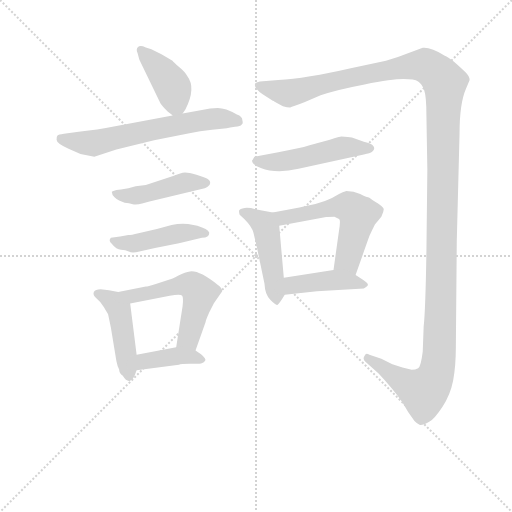
t = 0.00 s
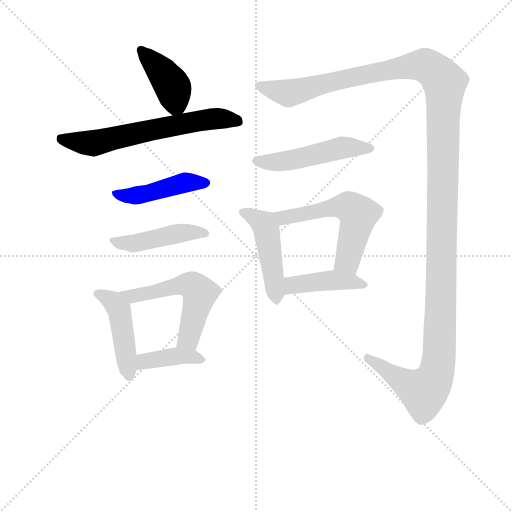
t = 1.90 s
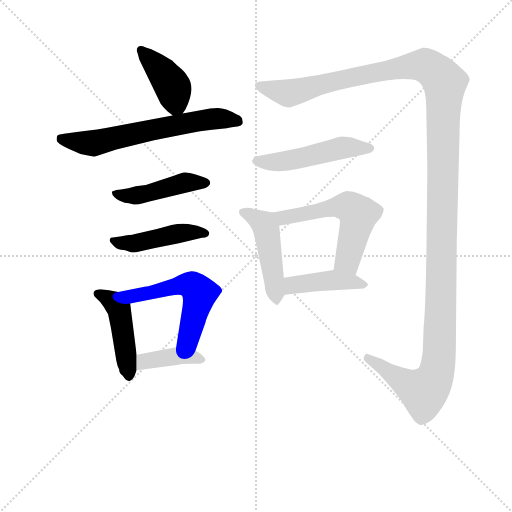
t = 3.79 s
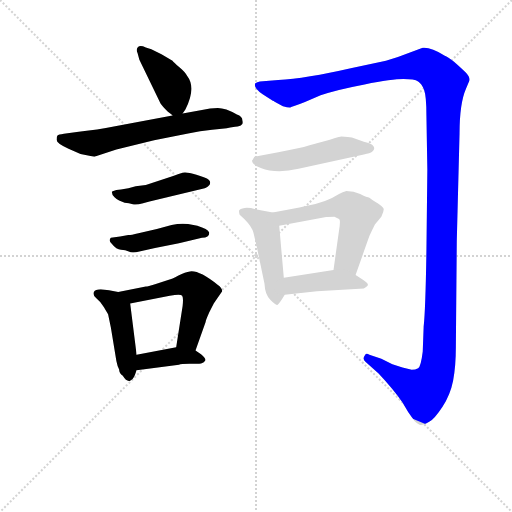
t = 5.69 s
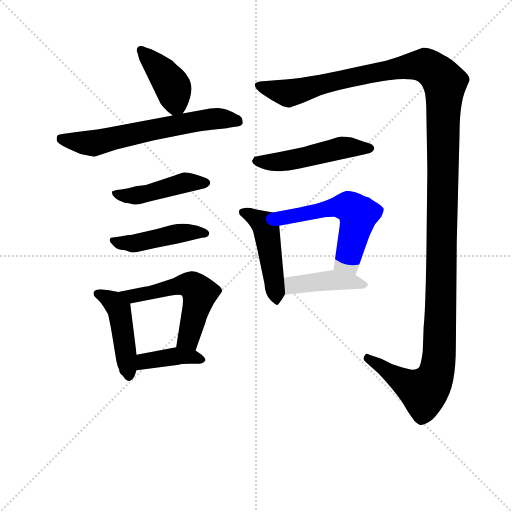
t = 7.59 s
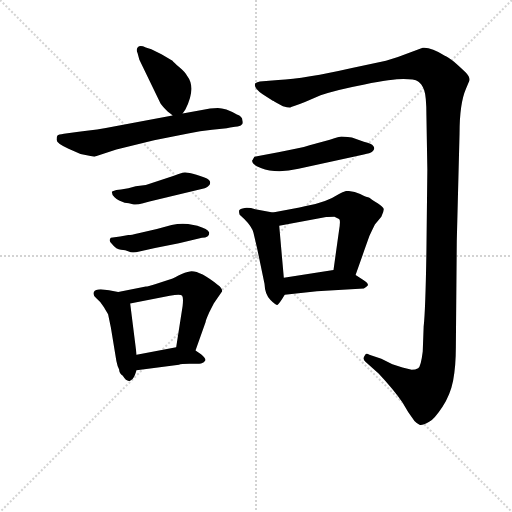
t = 9.48 s

The animated SVG that drew these frames (rendered in a browser with its animation timeline set to each time). Animation: 12 CSS @keyframes rules; one cycle of 9.48 s.

<svg version="1.1" viewBox="0 0 1024 1024" xmlns="http://www.w3.org/2000/svg">
  <g stroke="lightgray" stroke-dasharray="1,1" stroke-width="1" transform="scale(4, 4)">
    <line x1="0" y1="0" x2="256" y2="256"></line>
    <line x1="256" y1="0" x2="0" y2="256"></line>
    <line x1="128" y1="0" x2="128" y2="256"></line>
    <line x1="0" y1="128" x2="256" y2="128"></line>
  </g>
<g transform="scale(0.92, -0.92) translate(60, -900)">
   <style type="text/css">
    @keyframes keyframes0 {
      from {
       stroke: blue;
       stroke-dashoffset: 418;
       stroke-width: 128;
       }
       58% {
       animation-timing-function: step-end;
       stroke: blue;
       stroke-dashoffset: 0;
       stroke-width: 128;
       }
       to {
       stroke: black;
       stroke-width: 1024;
       }
       }
       #make-me-a-hanzi-animation-0 {
         animation: keyframes0 0.590169s both;
         animation-delay: 0.000000s;
         animation-timing-function: linear;
       }
    @keyframes keyframes1 {
      from {
       stroke: blue;
       stroke-dashoffset: 644;
       stroke-width: 128;
       }
       68% {
       animation-timing-function: step-end;
       stroke: blue;
       stroke-dashoffset: 0;
       stroke-width: 128;
       }
       to {
       stroke: black;
       stroke-width: 1024;
       }
       }
       #make-me-a-hanzi-animation-1 {
         animation: keyframes1 0.774089s both;
         animation-delay: 0.590169s;
         animation-timing-function: linear;
       }
    @keyframes keyframes2 {
      from {
       stroke: blue;
       stroke-dashoffset: 458;
       stroke-width: 128;
       }
       60% {
       animation-timing-function: step-end;
       stroke: blue;
       stroke-dashoffset: 0;
       stroke-width: 128;
       }
       to {
       stroke: black;
       stroke-width: 1024;
       }
       }
       #make-me-a-hanzi-animation-2 {
         animation: keyframes2 0.622721s both;
         animation-delay: 1.364258s;
         animation-timing-function: linear;
       }
    @keyframes keyframes3 {
      from {
       stroke: blue;
       stroke-dashoffset: 458;
       stroke-width: 128;
       }
       60% {
       animation-timing-function: step-end;
       stroke: blue;
       stroke-dashoffset: 0;
       stroke-width: 128;
       }
       to {
       stroke: black;
       stroke-width: 1024;
       }
       }
       #make-me-a-hanzi-animation-3 {
         animation: keyframes3 0.622721s both;
         animation-delay: 1.986979s;
         animation-timing-function: linear;
       }
    @keyframes keyframes4 {
      from {
       stroke: blue;
       stroke-dashoffset: 462;
       stroke-width: 128;
       }
       60% {
       animation-timing-function: step-end;
       stroke: blue;
       stroke-dashoffset: 0;
       stroke-width: 128;
       }
       to {
       stroke: black;
       stroke-width: 1024;
       }
       }
       #make-me-a-hanzi-animation-4 {
         animation: keyframes4 0.625977s both;
         animation-delay: 2.609701s;
         animation-timing-function: linear;
       }
    @keyframes keyframes5 {
      from {
       stroke: blue;
       stroke-dashoffset: 560;
       stroke-width: 128;
       }
       65% {
       animation-timing-function: step-end;
       stroke: blue;
       stroke-dashoffset: 0;
       stroke-width: 128;
       }
       to {
       stroke: black;
       stroke-width: 1024;
       }
       }
       #make-me-a-hanzi-animation-5 {
         animation: keyframes5 0.705729s both;
         animation-delay: 3.235677s;
         animation-timing-function: linear;
       }
    @keyframes keyframes6 {
      from {
       stroke: blue;
       stroke-dashoffset: 399;
       stroke-width: 128;
       }
       56% {
       animation-timing-function: step-end;
       stroke: blue;
       stroke-dashoffset: 0;
       stroke-width: 128;
       }
       to {
       stroke: black;
       stroke-width: 1024;
       }
       }
       #make-me-a-hanzi-animation-6 {
         animation: keyframes6 0.574707s both;
         animation-delay: 3.941406s;
         animation-timing-function: linear;
       }
    @keyframes keyframes7 {
      from {
       stroke: blue;
       stroke-dashoffset: 1505;
       stroke-width: 128;
       }
       83% {
       animation-timing-function: step-end;
       stroke: blue;
       stroke-dashoffset: 0;
       stroke-width: 128;
       }
       to {
       stroke: black;
       stroke-width: 1024;
       }
       }
       #make-me-a-hanzi-animation-7 {
         animation: keyframes7 1.474772s both;
         animation-delay: 4.516113s;
         animation-timing-function: linear;
       }
    @keyframes keyframes8 {
      from {
       stroke: blue;
       stroke-dashoffset: 505;
       stroke-width: 128;
       }
       62% {
       animation-timing-function: step-end;
       stroke: blue;
       stroke-dashoffset: 0;
       stroke-width: 128;
       }
       to {
       stroke: black;
       stroke-width: 1024;
       }
       }
       #make-me-a-hanzi-animation-8 {
         animation: keyframes8 0.660970s both;
         animation-delay: 5.990885s;
         animation-timing-function: linear;
       }
    @keyframes keyframes9 {
      from {
       stroke: blue;
       stroke-dashoffset: 479;
       stroke-width: 128;
       }
       61% {
       animation-timing-function: step-end;
       stroke: blue;
       stroke-dashoffset: 0;
       stroke-width: 128;
       }
       to {
       stroke: black;
       stroke-width: 1024;
       }
       }
       #make-me-a-hanzi-animation-9 {
         animation: keyframes9 0.639811s both;
         animation-delay: 6.651855s;
         animation-timing-function: linear;
       }
    @keyframes keyframes10 {
      from {
       stroke: blue;
       stroke-dashoffset: 574;
       stroke-width: 128;
       }
       65% {
       animation-timing-function: step-end;
       stroke: blue;
       stroke-dashoffset: 0;
       stroke-width: 128;
       }
       to {
       stroke: black;
       stroke-width: 1024;
       }
       }
       #make-me-a-hanzi-animation-10 {
         animation: keyframes10 0.717122s both;
         animation-delay: 7.291667s;
         animation-timing-function: linear;
       }
    @keyframes keyframes11 {
      from {
       stroke: blue;
       stroke-dashoffset: 429;
       stroke-width: 128;
       }
       58% {
       animation-timing-function: step-end;
       stroke: blue;
       stroke-dashoffset: 0;
       stroke-width: 128;
       }
       to {
       stroke: black;
       stroke-width: 1024;
       }
       }
       #make-me-a-hanzi-animation-11 {
         animation: keyframes11 0.599121s both;
         animation-delay: 8.008789s;
         animation-timing-function: linear;
       }
</style>
<path d="M 337.0 653.0 L 343.0 662.0 Q 367.0 709.0 347.0 735.0 Q 343.0 743.0 330.0 754.0 Q 317.0 765.0 315.0 768.0 L 291.0 782.0 L 269.0 793.0 L 257.0 797.0 Q 245.0 802.0 240.0 798.0 Q 235.0 793.0 239.0 785.0 L 243.0 770.0 L 289.0 675.0 Q 293.0 669.0 305.0 657.0 L 313.0 651.0 L 315.0 649.0 C 327.0 638.0 327.0 638.0 337.0 653.0 Z" fill="lightgray"></path> 
<path d="M 145.0 559.0 L 193.0 575.0 L 275.0 595.0 L 349.0 610.0 Q 375.0 615.0 401.0 618.0 L 433.0 621.0 Q 439.0 623.0 451.0 624.5 Q 463.0 626.0 465.0 629.0 Q 469.0 631.0 467.0 638.0 Q 467.0 647.0 455.0 651.0 Q 430.0 665.0 413.5 665.0 Q 397.0 665.0 379.0 661.0 L 337.0 653.0 L 315.0 649.0 L 199.0 627.0 Q 149.0 617.0 107.0 613.0 L 79.0 609.0 Q 67.0 607.0 65.0 605.5 Q 63.0 604.0 63.0 596.0 Q 63.0 588.0 89.0 576.5 L 115.0 565.0 L 145.0 559.0 Z" fill="lightgray"></path> 
<path d="M 235.0 495.0 L 219.0 491.0 L 203.0 488.0 L 193.0 487.0 Q 185.0 485.0 183.0 483.0 Q 183.0 477.0 189.0 471.0 Q 195.0 465.0 199.0 464.0 L 211.0 459.0 Q 221.0 458.0 228.5 456.0 Q 236.0 454.0 251.0 458.0 L 265.0 462.0 L 385.0 491.0 Q 387.0 491.0 392.0 494.5 Q 397.0 498.0 397.0 502.5 Q 397.0 507.0 393.0 510.0 Q 389.0 513.0 367.0 520.0 Q 345.0 527.0 337.0 524.5 Q 329.0 522.0 318.0 518.0 L 257.0 498.0 L 235.0 495.0 Z" fill="lightgray"></path> 
<path d="M 395.0 394.0 Q 392.0 402.0 369.0 409.0 L 349.0 413.0 Q 332.0 415.0 313.0 411.0 L 281.0 402.0 L 241.0 393.0 Q 225.0 389.0 219.0 389.0 L 201.0 386.0 L 181.0 383.0 Q 175.0 377.0 183.0 370.0 Q 193.0 357.0 203.0 357.0 Q 213.0 357.0 220.0 353.0 Q 227.0 349.0 243.0 353.0 L 277.0 361.0 L 329.0 371.0 L 379.0 383.0 Q 395.0 383.0 395.0 394.0 Z" fill="lightgray"></path> 
<path d="M 159.0 271.0 Q 147.0 271.0 144.0 265.0 Q 141.0 258.0 150.0 251.0 Q 159.0 244.0 166.0 232.0 Q 173.0 220.0 175.0 217.0 L 181.0 188.0 L 193.0 115.0 Q 195.0 104.0 199.0 97.0 Q 199.0 89.0 207.0 83.0 Q 215.0 70.0 222.0 72.0 Q 229.0 74.0 233.0 84.0 L 237.0 95.0 L 237.0 129.0 L 223.0 240.0 C 220.0 260.0 220.0 260.0 197.0 265.0 L 177.0 269.0 L 159.0 271.0 Z" fill="lightgray"></path> 
<path d="M 365.0 138.0 L 387.0 200.0 Q 387.0 203.0 395.0 221.0 L 405.0 241.0 L 423.0 267.0 Q 423.0 274.0 413.0 281.0 Q 373.0 313.0 353.0 310.0 Q 343.0 309.0 328.0 301.0 Q 313.0 293.0 307.0 292.0 L 277.0 282.0 Q 261.0 277.0 257.0 277.0 L 197.0 265.0 C 168.0 259.0 194.0 234.0 223.0 240.0 L 309.0 257.0 Q 333.0 261.0 336.0 257.0 Q 339.0 253.0 337.0 235.0 L 323.0 145.0 C 318.0 115.0 355.0 110.0 365.0 138.0 Z" fill="lightgray"></path> 
<path d="M 237.0 95.0 L 329.0 107.0 Q 333.0 109.0 352.0 109.0 Q 371.0 109.0 377.0 110.0 Q 383.0 111.0 386.0 116.0 Q 389.0 120.0 377.0 130.0 L 365.0 138.0 C 348.0 150.0 348.0 150.0 323.0 145.0 L 237.0 129.0 C 208.0 124.0 207.0 91.0 237.0 95.0 Z" fill="lightgray"></path> 
<path d="M 867.0 353.0 Q 865.0 226.0 861.0 190.0 L 859.0 136.0 Q 855.0 103.0 849.0 99.5 Q 843.0 96.0 835.0 96.0 L 815.0 101.0 L 793.0 108.0 L 769.0 120.0 L 743.0 129.0 Q 735.0 134.0 733.0 127.0 Q 727.0 119.0 735.0 113.0 L 763.0 88.0 Q 795.0 54.0 815.0 25.0 Q 827.0 3.0 841.0 -15.0 Q 847.0 -21.0 852.0 -23.5 Q 857.0 -26.0 873.0 -17.0 Q 885.0 -10.0 902.0 16.0 Q 919.0 42.0 925.0 72.5 Q 931.0 103.0 931.0 146.0 L 933.0 376.0 L 939.0 609.0 Q 939.0 675.0 953.0 707.0 L 961.0 726.0 Q 961.0 734.0 952.0 743.0 Q 943.0 752.0 927.0 766.0 Q 913.0 777.0 907.0 779.0 Q 876.0 798.0 859.0 796.0 L 805.0 776.0 L 779.0 768.0 L 705.0 752.0 Q 604.0 729.0 545.0 726.0 L 505.0 723.0 Q 499.0 722.0 495.0 719.0 Q 490.0 709.0 511.0 695.0 L 533.0 681.0 Q 535.0 681.0 537.0 679.0 L 555.0 669.0 Q 567.0 666.0 571.0 666.5 Q 575.0 667.0 603.0 678.0 L 637.0 693.0 Q 672.0 705.0 732.5 716.5 Q 793.0 728.0 817.0 728.0 Q 841.0 728.0 849.0 723.0 Q 857.0 718.0 862.0 704.5 Q 867.0 691.0 867.0 649.0 L 869.0 531.0 L 867.0 353.0 Z" fill="lightgray"></path> 
<path d="M 493.0 559.0 L 489.0 552.0 Q 487.0 552.0 489.0 546.5 Q 491.0 541.0 507.0 535.0 Q 540.0 522.0 589.0 533.0 L 731.0 564.0 Q 745.0 567.0 749.0 570.0 Q 757.0 577.0 751.0 583.0 Q 749.0 588.0 731.0 592.0 L 705.0 601.0 Q 685.0 603.0 682.0 603.0 Q 679.0 603.0 657.0 596.0 L 613.0 584.0 Q 591.0 577.0 545.0 569.0 L 493.0 559.0 Z" fill="lightgray"></path> 
<path d="M 533.0 438.0 L 495.0 445.0 Q 483.0 449.0 472.0 448.0 Q 461.0 446.0 460.0 443.0 Q 459.0 439.0 461.0 433.0 L 471.0 424.0 Q 488.0 407.0 491.0 394.0 L 499.0 360.0 L 515.0 283.0 Q 516.0 259.0 528.0 248.0 Q 539.0 237.0 543.0 237.0 Q 547.0 239.0 559.0 259.0 C 560.0 261.0 560.0 266.0 557.0 296.0 L 547.0 409.0 C 545.0 436.0 545.0 436.0 533.0 438.0 Z" fill="lightgray"></path> 
<path d="M 713.0 302.0 L 731.0 353.0 L 743.0 387.0 Q 749.0 400.0 755.0 412.0 L 769.0 429.0 Q 775.0 441.0 774.0 446.0 Q 773.0 450.0 761.0 458.0 Q 749.0 465.0 746.0 468.0 Q 743.0 470.0 740.0 471.0 Q 737.0 471.0 723.0 478.0 Q 709.0 485.0 693.0 485.0 Q 685.0 483.0 677.0 478.0 Q 648.0 459.0 605.0 452.0 L 591.0 449.0 L 533.0 438.0 C 504.0 432.0 518.0 404.0 547.0 409.0 L 649.0 428.0 Q 653.0 429.0 667.0 429.0 L 677.0 424.0 Q 681.0 423.0 677.0 399.0 L 665.0 313.0 C 661.0 283.0 703.0 274.0 713.0 302.0 Z" fill="lightgray"></path> 
<path d="M 731.0 273.0 Q 735.0 275.0 739.0 279.0 Q 743.0 283.0 729.0 292.0 L 713.0 302.0 C 689.0 317.0 689.0 317.0 665.0 313.0 L 557.0 296.0 C 527.0 291.0 529.0 256.0 559.0 259.0 L 629.0 267.0 L 731.0 273.0 Z" fill="lightgray"></path> 
      <clipPath id="make-me-a-hanzi-clip-0">
      <path d="M 337.0 653.0 L 343.0 662.0 Q 367.0 709.0 347.0 735.0 Q 343.0 743.0 330.0 754.0 Q 317.0 765.0 315.0 768.0 L 291.0 782.0 L 269.0 793.0 L 257.0 797.0 Q 245.0 802.0 240.0 798.0 Q 235.0 793.0 239.0 785.0 L 243.0 770.0 L 289.0 675.0 Q 293.0 669.0 305.0 657.0 L 313.0 651.0 L 315.0 649.0 C 327.0 638.0 327.0 638.0 337.0 653.0 Z" fill="lightgray"></path>
      </clipPath>
      <path clip-path="url(#make-me-a-hanzi-clip-0)" d="M 246.0 791.0 L 293.0 743.0 L 316.0 710.0 L 320.0 656.0 " fill="none" id="make-me-a-hanzi-animation-0" stroke-dasharray="290 580" stroke-linecap="round"></path>

      <clipPath id="make-me-a-hanzi-clip-1">
      <path d="M 145.0 559.0 L 193.0 575.0 L 275.0 595.0 L 349.0 610.0 Q 375.0 615.0 401.0 618.0 L 433.0 621.0 Q 439.0 623.0 451.0 624.5 Q 463.0 626.0 465.0 629.0 Q 469.0 631.0 467.0 638.0 Q 467.0 647.0 455.0 651.0 Q 430.0 665.0 413.5 665.0 Q 397.0 665.0 379.0 661.0 L 337.0 653.0 L 315.0 649.0 L 199.0 627.0 Q 149.0 617.0 107.0 613.0 L 79.0 609.0 Q 67.0 607.0 65.0 605.5 Q 63.0 604.0 63.0 596.0 Q 63.0 588.0 89.0 576.5 L 115.0 565.0 L 145.0 559.0 Z" fill="lightgray"></path>
      </clipPath>
      <path clip-path="url(#make-me-a-hanzi-clip-1)" d="M 74.0 599.0 L 143.0 588.0 L 376.0 638.0 L 426.0 642.0 L 455.0 636.0 " fill="none" id="make-me-a-hanzi-animation-1" stroke-dasharray="516 1032" stroke-linecap="round"></path>

      <clipPath id="make-me-a-hanzi-clip-2">
      <path d="M 235.0 495.0 L 219.0 491.0 L 203.0 488.0 L 193.0 487.0 Q 185.0 485.0 183.0 483.0 Q 183.0 477.0 189.0 471.0 Q 195.0 465.0 199.0 464.0 L 211.0 459.0 Q 221.0 458.0 228.5 456.0 Q 236.0 454.0 251.0 458.0 L 265.0 462.0 L 385.0 491.0 Q 387.0 491.0 392.0 494.5 Q 397.0 498.0 397.0 502.5 Q 397.0 507.0 393.0 510.0 Q 389.0 513.0 367.0 520.0 Q 345.0 527.0 337.0 524.5 Q 329.0 522.0 318.0 518.0 L 257.0 498.0 L 235.0 495.0 Z" fill="lightgray"></path>
      </clipPath>
      <path clip-path="url(#make-me-a-hanzi-clip-2)" d="M 190.0 479.0 L 234.0 475.0 L 343.0 503.0 L 388.0 503.0 " fill="none" id="make-me-a-hanzi-animation-2" stroke-dasharray="330 660" stroke-linecap="round"></path>

      <clipPath id="make-me-a-hanzi-clip-3">
      <path d="M 395.0 394.0 Q 392.0 402.0 369.0 409.0 L 349.0 413.0 Q 332.0 415.0 313.0 411.0 L 281.0 402.0 L 241.0 393.0 Q 225.0 389.0 219.0 389.0 L 201.0 386.0 L 181.0 383.0 Q 175.0 377.0 183.0 370.0 Q 193.0 357.0 203.0 357.0 Q 213.0 357.0 220.0 353.0 Q 227.0 349.0 243.0 353.0 L 277.0 361.0 L 329.0 371.0 L 379.0 383.0 Q 395.0 383.0 395.0 394.0 Z" fill="lightgray"></path>
      </clipPath>
      <path clip-path="url(#make-me-a-hanzi-clip-3)" d="M 187.0 377.0 L 229.0 371.0 L 323.0 392.0 L 386.0 393.0 " fill="none" id="make-me-a-hanzi-animation-3" stroke-dasharray="330 660" stroke-linecap="round"></path>

      <clipPath id="make-me-a-hanzi-clip-4">
      <path d="M 159.0 271.0 Q 147.0 271.0 144.0 265.0 Q 141.0 258.0 150.0 251.0 Q 159.0 244.0 166.0 232.0 Q 173.0 220.0 175.0 217.0 L 181.0 188.0 L 193.0 115.0 Q 195.0 104.0 199.0 97.0 Q 199.0 89.0 207.0 83.0 Q 215.0 70.0 222.0 72.0 Q 229.0 74.0 233.0 84.0 L 237.0 95.0 L 237.0 129.0 L 223.0 240.0 C 220.0 260.0 220.0 260.0 197.0 265.0 L 177.0 269.0 L 159.0 271.0 Z" fill="lightgray"></path>
      </clipPath>
      <path clip-path="url(#make-me-a-hanzi-clip-4)" d="M 153.0 260.0 L 186.0 244.0 L 199.0 227.0 L 220.0 81.0 " fill="none" id="make-me-a-hanzi-animation-4" stroke-dasharray="334 668" stroke-linecap="round"></path>

      <clipPath id="make-me-a-hanzi-clip-5">
      <path d="M 365.0 138.0 L 387.0 200.0 Q 387.0 203.0 395.0 221.0 L 405.0 241.0 L 423.0 267.0 Q 423.0 274.0 413.0 281.0 Q 373.0 313.0 353.0 310.0 Q 343.0 309.0 328.0 301.0 Q 313.0 293.0 307.0 292.0 L 277.0 282.0 Q 261.0 277.0 257.0 277.0 L 197.0 265.0 C 168.0 259.0 194.0 234.0 223.0 240.0 L 309.0 257.0 Q 333.0 261.0 336.0 257.0 Q 339.0 253.0 337.0 235.0 L 323.0 145.0 C 318.0 115.0 355.0 110.0 365.0 138.0 Z" fill="lightgray"></path>
      </clipPath>
      <path clip-path="url(#make-me-a-hanzi-clip-5)" d="M 205.0 265.0 L 228.0 255.0 L 330.0 280.0 L 364.0 275.0 L 372.0 266.0 L 372.0 251.0 L 350.0 165.0 L 331.0 151.0 " fill="none" id="make-me-a-hanzi-animation-5" stroke-dasharray="432 864" stroke-linecap="round"></path>

      <clipPath id="make-me-a-hanzi-clip-6">
      <path d="M 237.0 95.0 L 329.0 107.0 Q 333.0 109.0 352.0 109.0 Q 371.0 109.0 377.0 110.0 Q 383.0 111.0 386.0 116.0 Q 389.0 120.0 377.0 130.0 L 365.0 138.0 C 348.0 150.0 348.0 150.0 323.0 145.0 L 237.0 129.0 C 208.0 124.0 207.0 91.0 237.0 95.0 Z" fill="lightgray"></path>
      </clipPath>
      <path clip-path="url(#make-me-a-hanzi-clip-6)" d="M 244.0 101.0 L 258.0 115.0 L 319.0 125.0 L 356.0 125.0 L 379.0 118.0 " fill="none" id="make-me-a-hanzi-animation-6" stroke-dasharray="271 542" stroke-linecap="round"></path>

      <clipPath id="make-me-a-hanzi-clip-7">
      <path d="M 867.0 353.0 Q 865.0 226.0 861.0 190.0 L 859.0 136.0 Q 855.0 103.0 849.0 99.5 Q 843.0 96.0 835.0 96.0 L 815.0 101.0 L 793.0 108.0 L 769.0 120.0 L 743.0 129.0 Q 735.0 134.0 733.0 127.0 Q 727.0 119.0 735.0 113.0 L 763.0 88.0 Q 795.0 54.0 815.0 25.0 Q 827.0 3.0 841.0 -15.0 Q 847.0 -21.0 852.0 -23.5 Q 857.0 -26.0 873.0 -17.0 Q 885.0 -10.0 902.0 16.0 Q 919.0 42.0 925.0 72.5 Q 931.0 103.0 931.0 146.0 L 933.0 376.0 L 939.0 609.0 Q 939.0 675.0 953.0 707.0 L 961.0 726.0 Q 961.0 734.0 952.0 743.0 Q 943.0 752.0 927.0 766.0 Q 913.0 777.0 907.0 779.0 Q 876.0 798.0 859.0 796.0 L 805.0 776.0 L 779.0 768.0 L 705.0 752.0 Q 604.0 729.0 545.0 726.0 L 505.0 723.0 Q 499.0 722.0 495.0 719.0 Q 490.0 709.0 511.0 695.0 L 533.0 681.0 Q 535.0 681.0 537.0 679.0 L 555.0 669.0 Q 567.0 666.0 571.0 666.5 Q 575.0 667.0 603.0 678.0 L 637.0 693.0 Q 672.0 705.0 732.5 716.5 Q 793.0 728.0 817.0 728.0 Q 841.0 728.0 849.0 723.0 Q 857.0 718.0 862.0 704.5 Q 867.0 691.0 867.0 649.0 L 869.0 531.0 L 867.0 353.0 Z" fill="lightgray"></path>
      </clipPath>
      <path clip-path="url(#make-me-a-hanzi-clip-7)" d="M 503.0 714.0 L 568.0 697.0 L 731.0 738.0 L 850.0 758.0 L 871.0 755.0 L 907.0 719.0 L 898.0 215.0 L 887.0 85.0 L 861.0 49.0 L 832.0 61.0 L 739.0 121.0 " fill="none" id="make-me-a-hanzi-animation-7" stroke-dasharray="1377 2754" stroke-linecap="round"></path>

      <clipPath id="make-me-a-hanzi-clip-8">
      <path d="M 493.0 559.0 L 489.0 552.0 Q 487.0 552.0 489.0 546.5 Q 491.0 541.0 507.0 535.0 Q 540.0 522.0 589.0 533.0 L 731.0 564.0 Q 745.0 567.0 749.0 570.0 Q 757.0 577.0 751.0 583.0 Q 749.0 588.0 731.0 592.0 L 705.0 601.0 Q 685.0 603.0 682.0 603.0 Q 679.0 603.0 657.0 596.0 L 613.0 584.0 Q 591.0 577.0 545.0 569.0 L 493.0 559.0 Z" fill="lightgray"></path>
      </clipPath>
      <path clip-path="url(#make-me-a-hanzi-clip-8)" d="M 497.0 549.0 L 551.0 548.0 L 683.0 579.0 L 742.0 578.0 " fill="none" id="make-me-a-hanzi-animation-8" stroke-dasharray="377 754" stroke-linecap="round"></path>

      <clipPath id="make-me-a-hanzi-clip-9">
      <path d="M 533.0 438.0 L 495.0 445.0 Q 483.0 449.0 472.0 448.0 Q 461.0 446.0 460.0 443.0 Q 459.0 439.0 461.0 433.0 L 471.0 424.0 Q 488.0 407.0 491.0 394.0 L 499.0 360.0 L 515.0 283.0 Q 516.0 259.0 528.0 248.0 Q 539.0 237.0 543.0 237.0 Q 547.0 239.0 559.0 259.0 C 560.0 261.0 560.0 266.0 557.0 296.0 L 547.0 409.0 C 545.0 436.0 545.0 436.0 533.0 438.0 Z" fill="lightgray"></path>
      </clipPath>
      <path clip-path="url(#make-me-a-hanzi-clip-9)" d="M 469.0 439.0 L 509.0 417.0 L 519.0 401.0 L 542.0 244.0 " fill="none" id="make-me-a-hanzi-animation-9" stroke-dasharray="351 702" stroke-linecap="round"></path>

      <clipPath id="make-me-a-hanzi-clip-10">
      <path d="M 713.0 302.0 L 731.0 353.0 L 743.0 387.0 Q 749.0 400.0 755.0 412.0 L 769.0 429.0 Q 775.0 441.0 774.0 446.0 Q 773.0 450.0 761.0 458.0 Q 749.0 465.0 746.0 468.0 Q 743.0 470.0 740.0 471.0 Q 737.0 471.0 723.0 478.0 Q 709.0 485.0 693.0 485.0 Q 685.0 483.0 677.0 478.0 Q 648.0 459.0 605.0 452.0 L 591.0 449.0 L 533.0 438.0 C 504.0 432.0 518.0 404.0 547.0 409.0 L 649.0 428.0 Q 653.0 429.0 667.0 429.0 L 677.0 424.0 Q 681.0 423.0 677.0 399.0 L 665.0 313.0 C 661.0 283.0 703.0 274.0 713.0 302.0 Z" fill="lightgray"></path>
      </clipPath>
      <path clip-path="url(#make-me-a-hanzi-clip-10)" d="M 541.0 436.0 L 550.0 428.0 L 566.0 428.0 L 666.0 450.0 L 704.0 448.0 L 718.0 433.0 L 695.0 334.0 L 709.0 311.0 " fill="none" id="make-me-a-hanzi-animation-10" stroke-dasharray="446 892" stroke-linecap="round"></path>

      <clipPath id="make-me-a-hanzi-clip-11">
      <path d="M 731.0 273.0 Q 735.0 275.0 739.0 279.0 Q 743.0 283.0 729.0 292.0 L 713.0 302.0 C 689.0 317.0 689.0 317.0 665.0 313.0 L 557.0 296.0 C 527.0 291.0 529.0 256.0 559.0 259.0 L 629.0 267.0 L 731.0 273.0 Z" fill="lightgray"></path>
      </clipPath>
      <path clip-path="url(#make-me-a-hanzi-clip-11)" d="M 565.0 266.0 L 583.0 282.0 L 661.0 291.0 L 731.0 281.0 " fill="none" id="make-me-a-hanzi-animation-11" stroke-dasharray="301 602" stroke-linecap="round"></path>

</g>
</svg>
